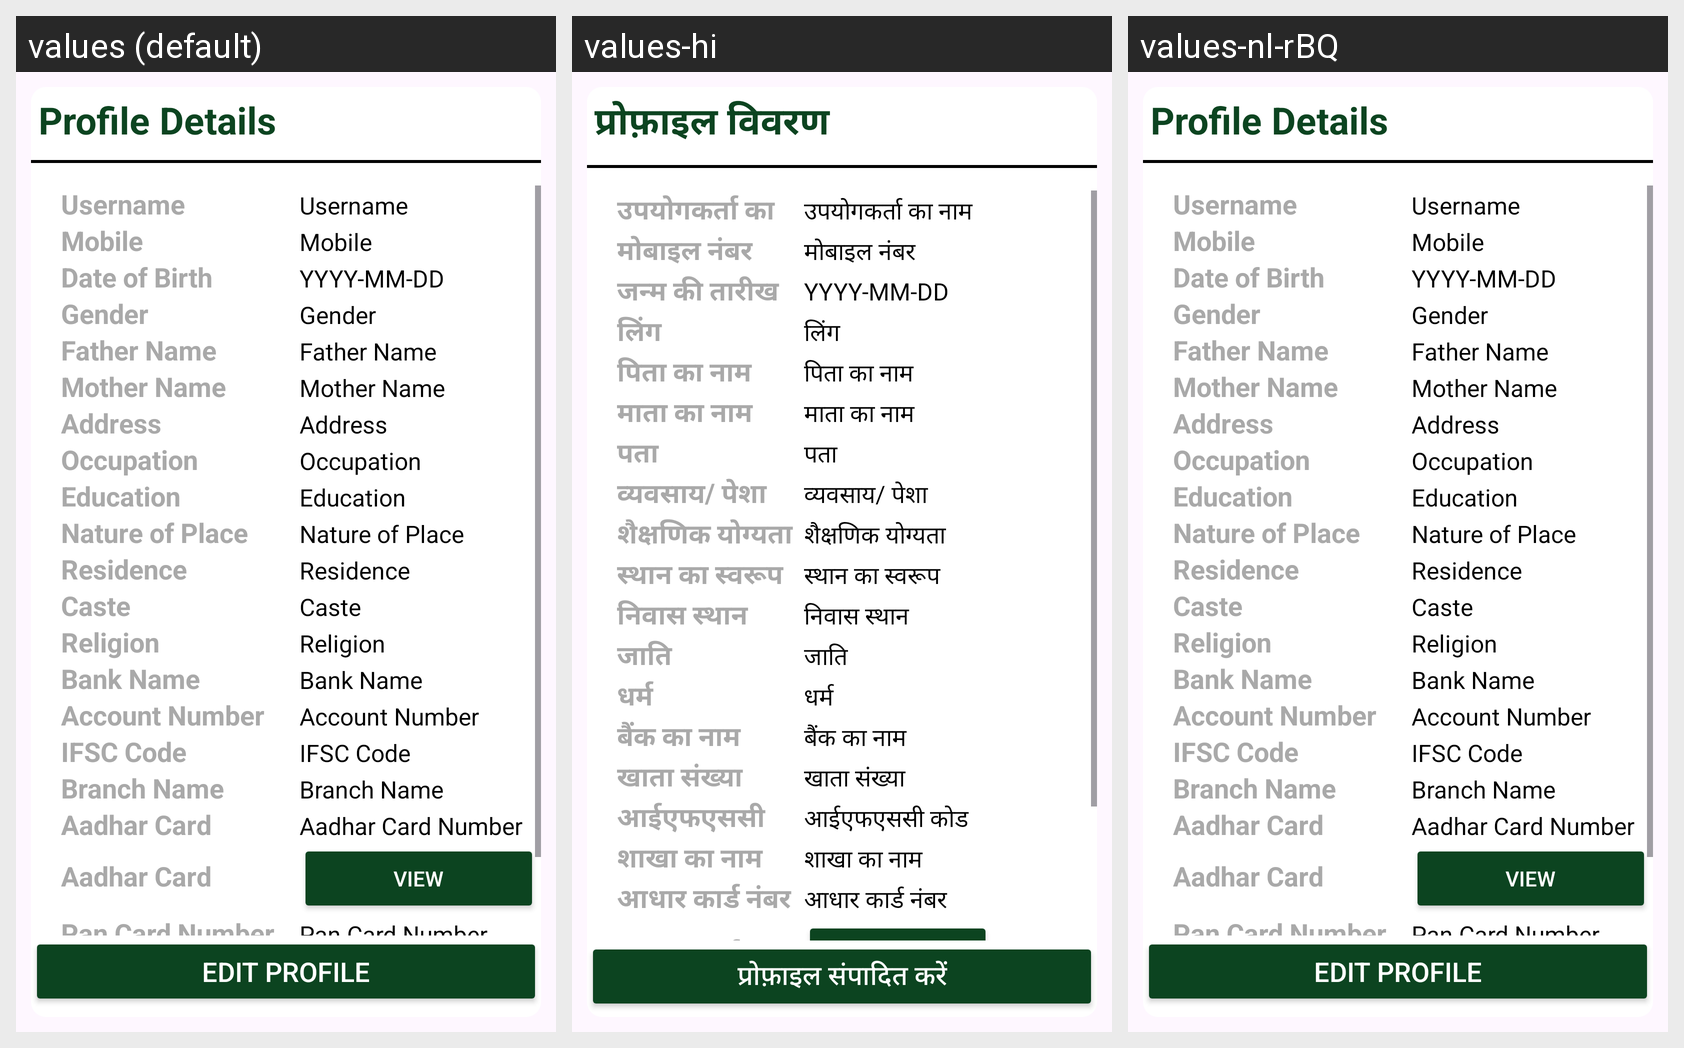

Here is an Android app screen in its default locale and in the app's own translations. Write out the translated-string differences for the strings that appear on this screen.
Android screen res/layout/fragment_profile.xml rendered under 3 locales, left to right: values (default), values-hi, values-nl-rBQ. Device: Nexus 5 (rendered at 1080×1920; each locale shown at half size, 540×960, under a caption strip naming it); theme Theme.Appv1.
Strings drawn on this screen, with the default value and each locale's value (text and hints the layout hard-codes, and strings that could not be matched under every locale, appear in the picture but are not listed):

profile_details
  values: Profile Details
  values-hi: प्रोफ़ाइल विवरण
  values-nl-rBQ: Profile Details

username
  values: Username
  values-hi: उपयोगकर्ता का नाम
  values-nl-rBQ: Username

mobile
  values: Mobile
  values-hi: मोबाइल नंबर
  values-nl-rBQ: Mobile

dob
  values: Date of Birth
  values-hi: जन्म की तारीख
  values-nl-rBQ: Date of Birth

gender
  values: Gender
  values-hi: लिंग
  values-nl-rBQ: Gender

father_name
  values: Father Name
  values-hi: पिता का नाम
  values-nl-rBQ: Father Name

mother_name
  values: Mother Name
  values-hi: माता का नाम
  values-nl-rBQ: Mother Name

address
  values: Address
  values-hi: पता
  values-nl-rBQ: Address

occupation
  values: Occupation
  values-hi: व्यवसाय/ पेशा
  values-nl-rBQ: Occupation

education
  values: Education
  values-hi: शैक्षणिक योग्यता
  values-nl-rBQ: Education

nature_of_place
  values: Nature of Place
  values-hi: स्थान का स्वरूप
  values-nl-rBQ: Nature of Place

residence
  values: Residence
  values-hi: निवास स्थान
  values-nl-rBQ: Residence

caste
  values: Caste
  values-hi: जाति
  values-nl-rBQ: Caste

religion
  values: Religion
  values-hi: धर्म
  values-nl-rBQ: Religion

bank_name
  values: Bank Name
  values-hi: बैंक का नाम
  values-nl-rBQ: Bank Name

account_number
  values: Account Number
  values-hi: खाता संख्या
  values-nl-rBQ: Account Number

ifsc_code
  values: IFSC Code
  values-hi: आईएफएससी कोड
  values-nl-rBQ: IFSC Code

branch_name
  values: Branch Name
  values-hi: शाखा का नाम
  values-nl-rBQ: Branch Name

aadhar_card_number
  values: Aadhar Card Number
  values-hi: आधार कार्ड नंबर
  values-nl-rBQ: Aadhar Card Number

aadhar_card
  values: Aadhar Card
  values-hi: आधार कार्ड
  values-nl-rBQ: Aadhar Card

edit_profile
  values: Edit Profile
  values-hi: प्रोफ़ाइल संपादित करें
  values-nl-rBQ: Edit Profile
